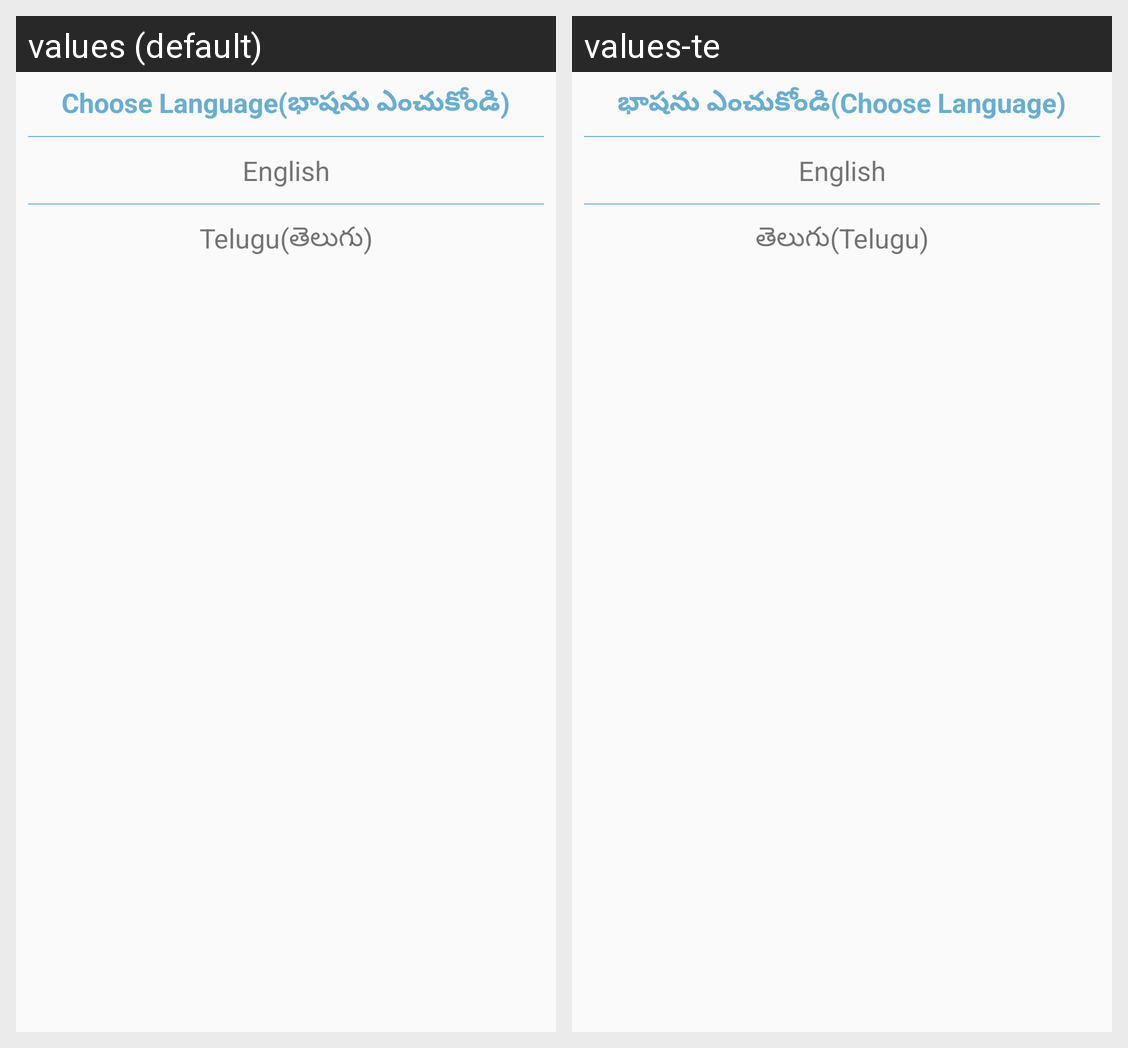

Translations of the strings shown on this Android screen, per locale in the grid:
Android screen res/layout/dialog_select_language.xml rendered under 2 locales, left to right: values (default), values-te. Device: Nexus 5 (rendered at 1080×1920; each locale shown at half size, 540×960, under a caption strip naming it); theme AppTheme.
Strings drawn on this screen, with the default value and each locale's value (text and hints the layout hard-codes, and strings that could not be matched under every locale, appear in the picture but are not listed):

choose_language_str
  values: Choose Language(భాషను ఎంచుకోండి)
  values-te: భాషను ఎంచుకోండి(Choose Language)

english_str
  values: English
  values-te: English

telugu_str
  values: Telugu(తెలుగు)
  values-te: తెలుగు(Telugu)
